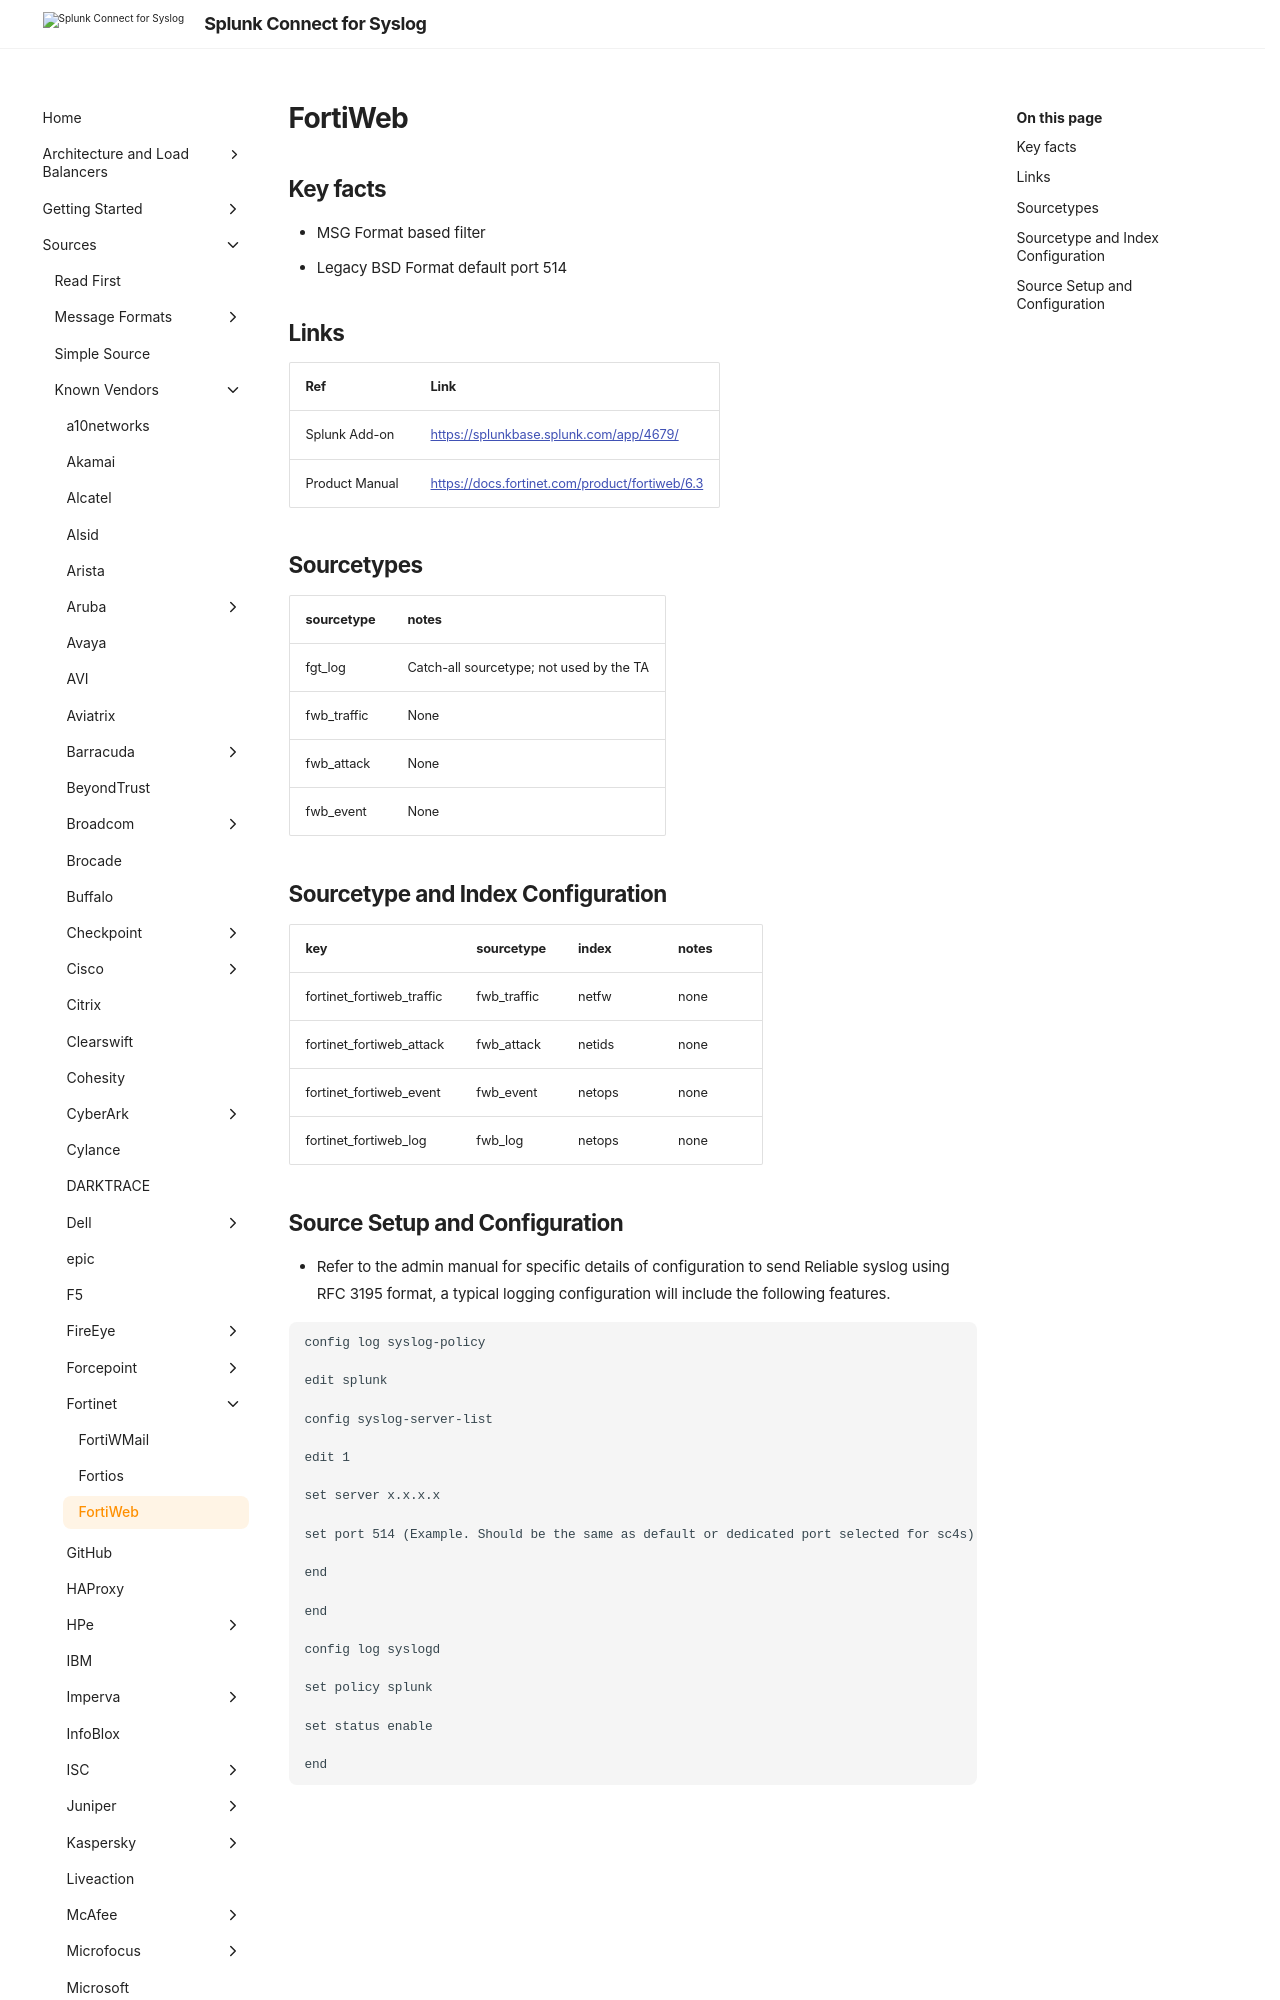

repository: splunk/splunk-connect-for-syslog · page: develop/sources/vendor/Fortinet/fortiweb/index.html · generator: mkdocs

# FortiWeb

## Key facts

* MSG Format based filter
* Legacy BSD Format default port 514

## Links

| Ref            | Link                                                                                                    |
|----------------|---------------------------------------------------------------------------------------------------------|
| Splunk Add-on  | <https://splunkbase.splunk.com/app/4679/>                                                                 |
| Product Manual | <https://docs.fortinet.com/product/fortiweb/6.3>                                                         |
